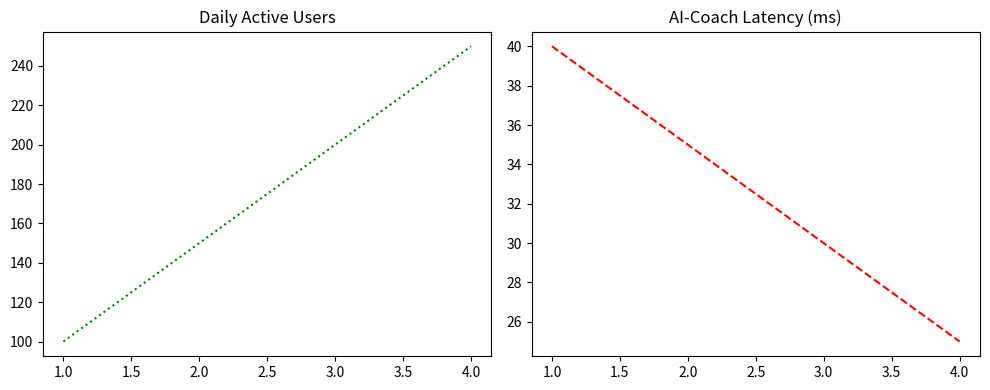

Generate this figure with matplotlib:
import matplotlib.pyplot as plt
import numpy as np
'''
# --- MOCK DATA ---
# 1. Continuous data
days = np.array([1, 2, 3, 4, 5])
active_users = np.array([150, 180, 210, 205, 250])

# 2. Correlation data
squat_weights = np.array([60, 65, 70, 75, 80, 85, 90])
calories_burned = np.array([300, 320, 310, 340, 400, 390, 430])

# 3. Categorical data
features = ['AI Coach', 'Diet Plan', 'Analytics']
usage_hours = [120, 85, 40]

# 4. Distribution data (Generating 1000 random user ages around 22 years old)
user_ages = np.random.normal(loc=22, scale=3, size=1000) 

# 5. Statistical data (Session times in minutes, including a crazy 180-minute outlier)
session_times = np.array([30, 45, 50, 40, 60, 45, 55, 180, 15]) 

# --- BUILDING THE DASHBOARD ---
# Create a 2x3 grid of subplots (canvas is 15x8 inches)
fig, axs = plt.subplots(nrows=2, ncols=3, figsize=(15, 8))

# 1. Line Plot (Trend over time)
axs[0, 0].plot(days, active_users, marker='o', color='blue', linestyle='--')
axs[0, 0].set_title('plt.plot(): User Growth')

# 2. Scatter Plot (Correlation)
axs[0, 1].scatter(squat_weights, calories_burned, color='red', alpha=0.7)
axs[0, 1].set_title('plt.scatter(): Squat Weight vs Calories')

# 3. Bar Chart (Categorical comparison)
axs[0, 2].bar(features, usage_hours, color='green')
axs[0, 2].set_title('plt.bar(): Feature Popularity')

# 4. Histogram (Distribution)
# 'bins=20' means we chunk the ages into 20 distinct groups
axs[1, 0].hist(user_ages, bins=20, color='purple', edgecolor='black')
axs[1, 0].set_title('plt.hist(): User Age Distribution')

# 5. Boxplot (Statistical spread & outliers)
axs[1, 1].boxplot(session_times)
axs[1, 1].set_title('plt.boxplot(): Session Lengths (Note the outlier!)')

# Hide the empty 6th subplot (bottom right) since we only have 5 plots
axs[1, 2].axis('off')

# Automatically adjust spacing so titles don't overlap
plt.tight_layout()
plt.show()

#2 practice
import matplotlib.pyplot as plt
days_to_launch = [5, 4, 3, 2, 1]
gmp_price = [40, 45, 42, 50, 65]
fig,axs = plt.subplots(nrows=1, ncols=1, figsize=(12, 5))
axs.plot(days_to_launch, gmp_price, marker='o', color='orange', linestyle='-')
axs.set_title('GMP Price Trend Before Launch')
axs.set_xlabel('Days to Launch')
axs.set_ylabel('GMP Price (in $)')
plt.tight_layout()
plt.show()

#3 practice
import matplotlib.pyplot as plt
x = [1, 2, 3]
y = [10, 20, 30]
categories = ['A', 'B']
values = [50,80]
fig, axs = plt.subplots(nrows=2, ncols=1, figsize=(10, 8))
axs[0].plot(x, y, marker='o', color='cyan', linestyle='-')
axs[0].set_title('Revenue')
axs[0].set_xlabel('Month')
axs[0].set_ylabel('Revenue (in $)')
axs[1].bar(categories, values, color='magenta')
axs[1].set_title('Signups')
axs[1].set_xlabel('Category')
axs[1].set_ylabel('Number of Signups')
plt.tight_layout()
plt.show()'''

import matplotlib.pyplot as plt

days = [1, 2, 3, 4]
active_users = [100, 150, 200, 250]
api_latency = [40, 35, 30, 25]

plt.figure(figsize=(10, 4))

# Activate subplot 1 (1 row, 2 columns, index 1)
plt.subplot(1, 2, 1) 
plt.plot(days, active_users, color='green' , linestyle=':')
plt.title('Daily Active Users')

# Activate subplot 2 (1 row, 2 columns, index 2)
plt.subplot(1, 2, 2) 
plt.plot(days, api_latency, color='red', linestyle='--')
plt.title('AI-Coach Latency (ms)')

plt.tight_layout()
plt.show()
